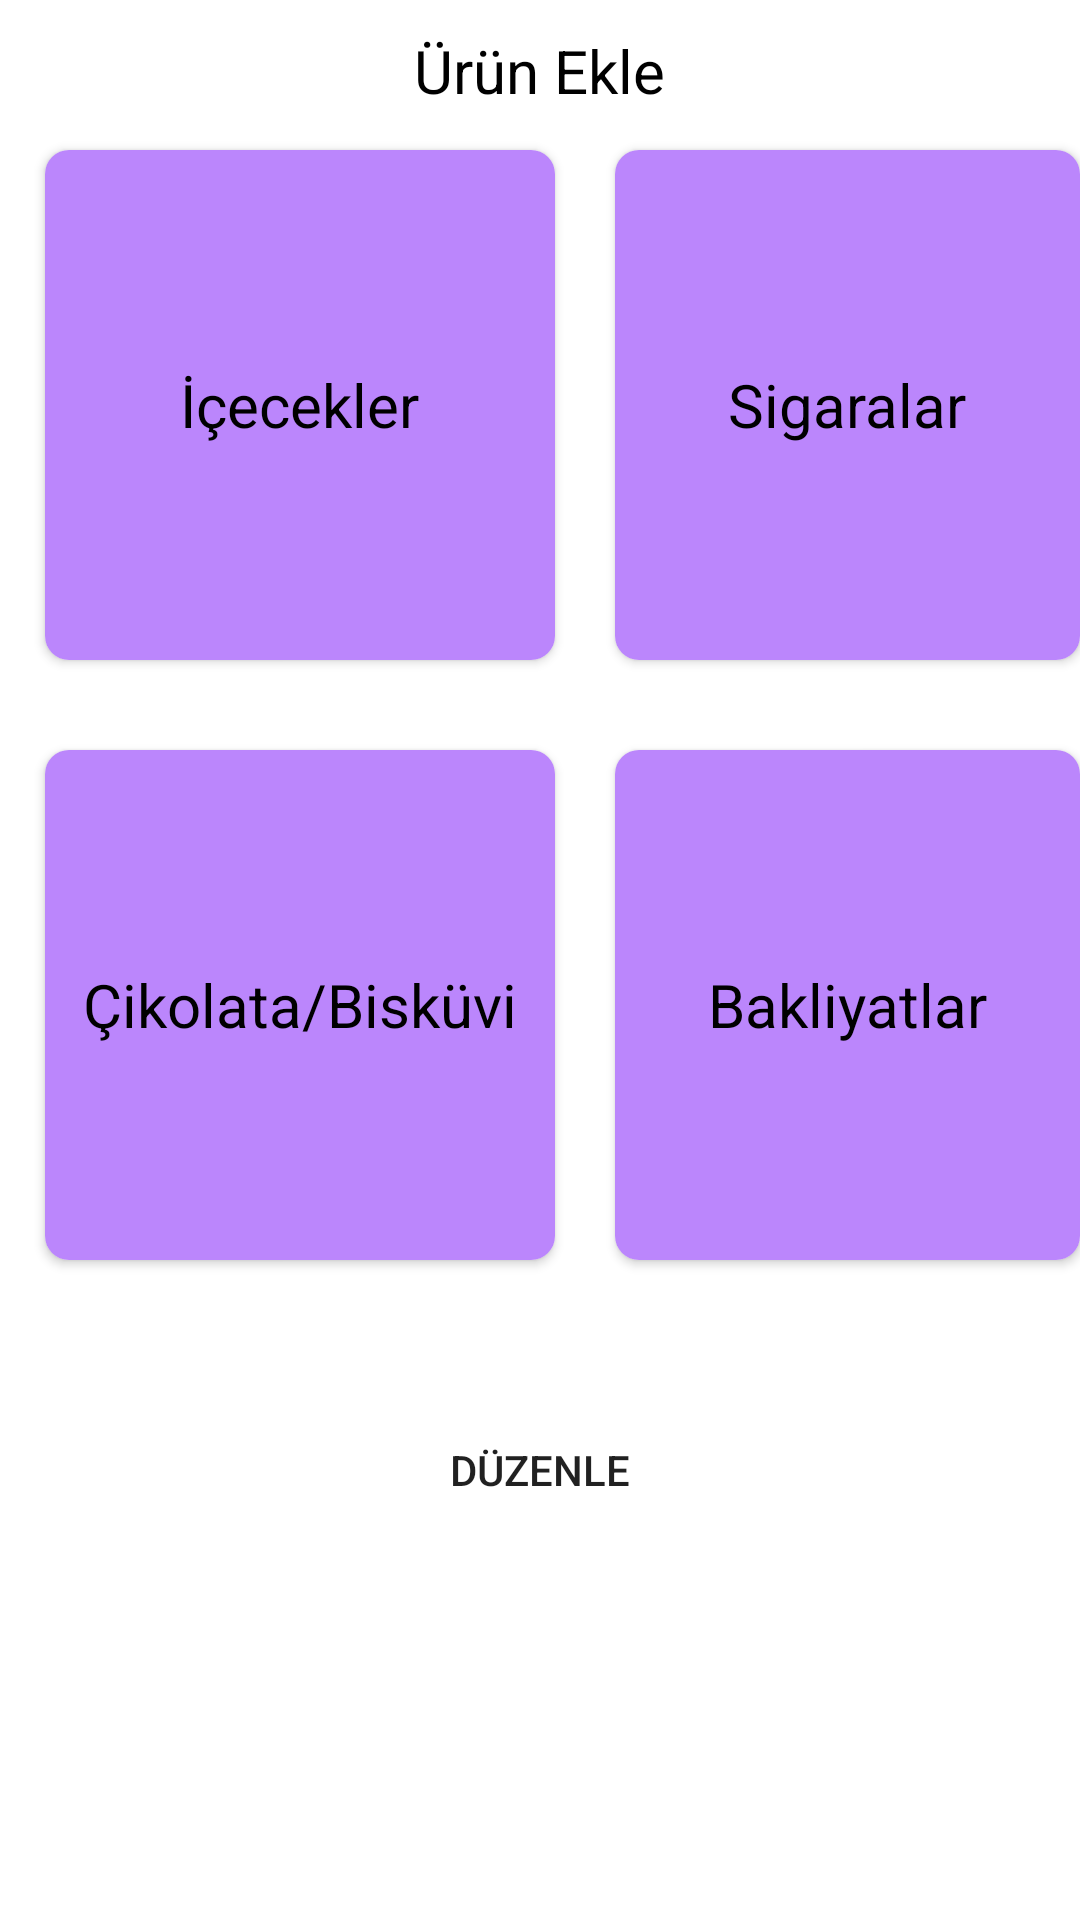

Produce the Android XML layout that renders to this screen, including the resource entries it uses.
<!-- AndroidManifest.xml: application theme Theme.BakkalApp -->
<!-- res/layout/activity_satin_alma.xml -->
<?xml version="1.0" encoding="utf-8"?>
<RelativeLayout xmlns:android="http://schemas.android.com/apk/res/android"
    xmlns:app="http://schemas.android.com/apk/res-auto"
    xmlns:tools="http://schemas.android.com/tools"
    android:layout_width="match_parent"
    android:layout_height="match_parent"
    tools:context=".panel.SatinAlmaActivity">

    <TextView
        android:layout_width="wrap_content"
        android:layout_height="wrap_content"
        android:text="Ürün Ekle"
        android:textSize="20sp"
        android:layout_marginTop="10dp"
        android:textColor="@color/black"
        android:layout_centerHorizontal="true">

    </TextView>

    <androidx.cardview.widget.CardView
        android:layout_marginTop="50dp"
        android:layout_marginLeft="15dp"
        android:id="@+id/cardIcecek"
        android:layout_width="170dp"
        android:layout_height="170dp"
        app:cardCornerRadius="8dp">

        <RelativeLayout
            android:layout_width="match_parent"
            android:layout_height="match_parent"
            android:background="@color/purple_200">

            <TextView
                android:layout_width="wrap_content"
                android:layout_height="wrap_content"
                android:text="İçecekler"
                android:textSize="20sp"
                android:textColor="@color/black"
                android:layout_centerInParent="true"></TextView>
        </RelativeLayout>
    </androidx.cardview.widget.CardView>
    <androidx.cardview.widget.CardView
        android:layout_marginLeft="15dp"
        android:layout_marginTop="30dp"
        android:layout_below="@id/cardIcecek"
        android:id="@+id/cardYiyecek"
        android:layout_width="170dp"
        android:layout_height="170dp"
        app:cardCornerRadius="8dp">

        <RelativeLayout
            android:layout_width="match_parent"
            android:layout_height="match_parent"
            android:background="@color/purple_200">

            <TextView
                android:layout_width="wrap_content"
                android:layout_height="wrap_content"
                android:text="Çikolata/Bisküvi"
                android:textSize="20sp"
                android:textColor="@color/black"
                android:layout_centerInParent="true"></TextView>
        </RelativeLayout>
    </androidx.cardview.widget.CardView>
    <androidx.cardview.widget.CardView

        android:layout_marginTop="50dp"
        android:layout_toRightOf="@id/cardIcecek"
        android:layout_marginLeft="20dp"
        android:id="@+id/cardSigara"
        android:layout_width="170dp"
        android:layout_height="170dp"
        app:cardCornerRadius="8dp">

        <RelativeLayout
            android:layout_width="match_parent"
            android:layout_height="match_parent"
            android:background="@color/purple_200">

            <TextView
                android:layout_width="wrap_content"
                android:layout_height="wrap_content"
                android:text="Sigaralar"
                android:textSize="20sp"
                android:textColor="@color/black"
                android:layout_centerInParent="true"></TextView>
        </RelativeLayout>
    </androidx.cardview.widget.CardView>


    <androidx.cardview.widget.CardView
        android:layout_below="@id/cardSigara"
        android:layout_marginLeft="20dp"
        android:layout_marginTop="30dp"
        android:layout_toRightOf="@id/cardYiyecek"
        android:id="@+id/cardBakliyat"
        android:layout_width="170dp"
        android:layout_height="170dp"
        app:cardCornerRadius="8dp">

        <RelativeLayout
            android:layout_width="match_parent"
            android:layout_height="match_parent"
            android:background="@color/purple_200">

            <TextView
                android:layout_width="wrap_content"
                android:layout_height="wrap_content"
                android:text="Bakliyatlar"
                android:textSize="20sp"
                android:textColor="@color/black"
                android:layout_centerInParent="true"></TextView>
        </RelativeLayout>
    </androidx.cardview.widget.CardView>

    <Button
        android:layout_width="220dp"
        android:layout_height="40dp"
        android:background="@drawable/buttonbackground"
        android:text="Düzenle"
        android:layout_below="@id/cardYiyecek"
        android:layout_marginTop="50dp"
        android:layout_centerHorizontal="true"
        android:id="@+id/buttonDuzenle"></Button>


</RelativeLayout>
<!-- resources referenced by this layout -->
<resources>
  <!-- drawable buttonbackground (drawable) -->
  <?xml version="1.0" encoding="utf-8"?>
  <shape xmlns:android="http://schemas.android.com/apk/res/android"
      android:shape="rectangle">
  
      <corners android:radius="15sp"></corners>
      <stroke android:color="#673AB7" ></stroke>
  
  </shape>
  <style name="Theme.BakkalApp" parent="Theme.MaterialComponents.DayNight.NoActionBar">
          
          <item name="colorPrimary">@color/purple_500</item>
          <item name="colorPrimaryVariant">@color/purple_700</item>
          <item name="colorOnPrimary">@color/white</item>
          
          <item name="colorSecondary">@color/teal_200</item>
          <item name="colorSecondaryVariant">@color/teal_700</item>
          <item name="colorOnSecondary">@color/black</item>
          
          <item name="android:statusBarColor" tools:targetApi="l">?attr/colorPrimaryVariant</item>
          
      </style>
  <!-- not gathered from this repository: default colours our renderer supplied (Android Studio template values) -->
  <color name="purple_200">#FFBB86FC</color>
  <color name="purple_500">#FF6200EE</color>
  <color name="purple_700">#FF3700B3</color>
  <color name="teal_200">#FF03DAC5</color>
  <color name="teal_700">#FF018786</color>
  <color name="black">#FF000000</color>
  <color name="white">#FFFFFFFF</color>
</resources>
